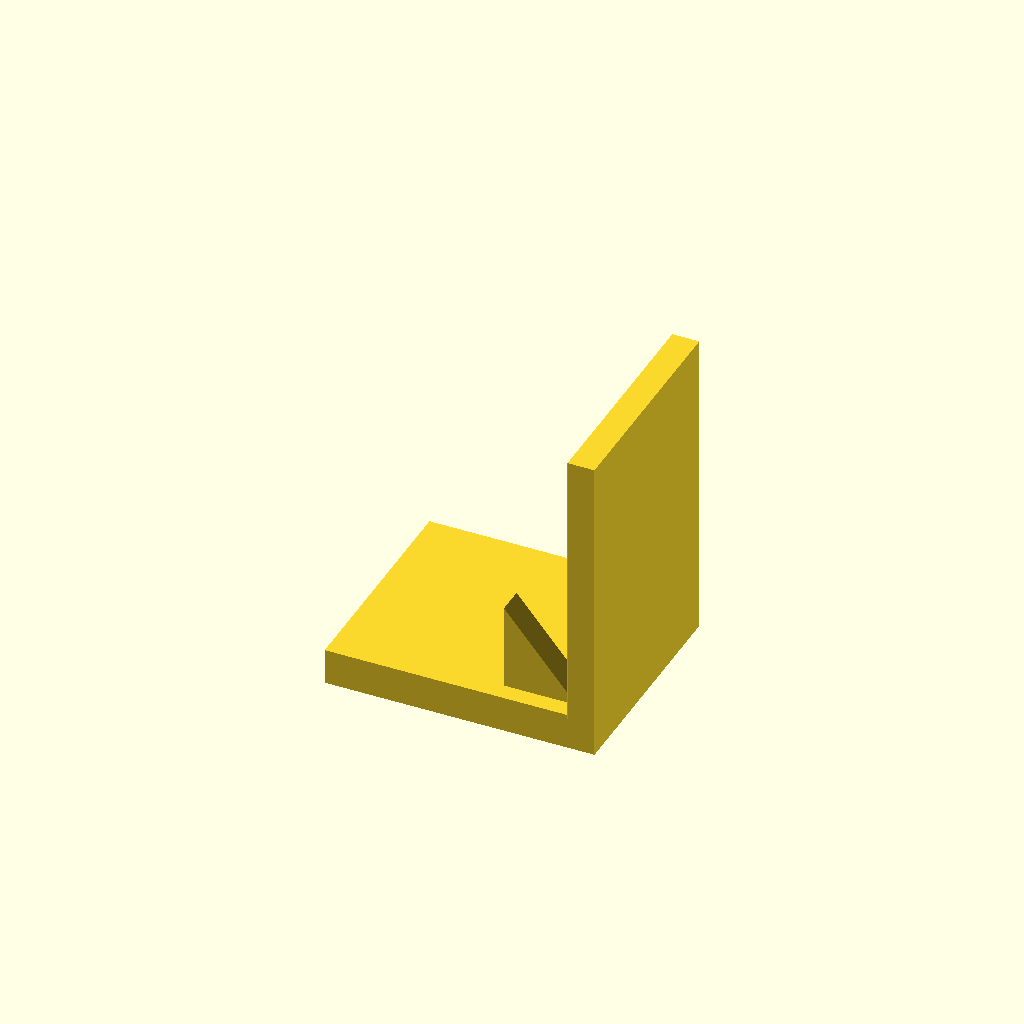
Cell 1: rendered with the file's own defaults.
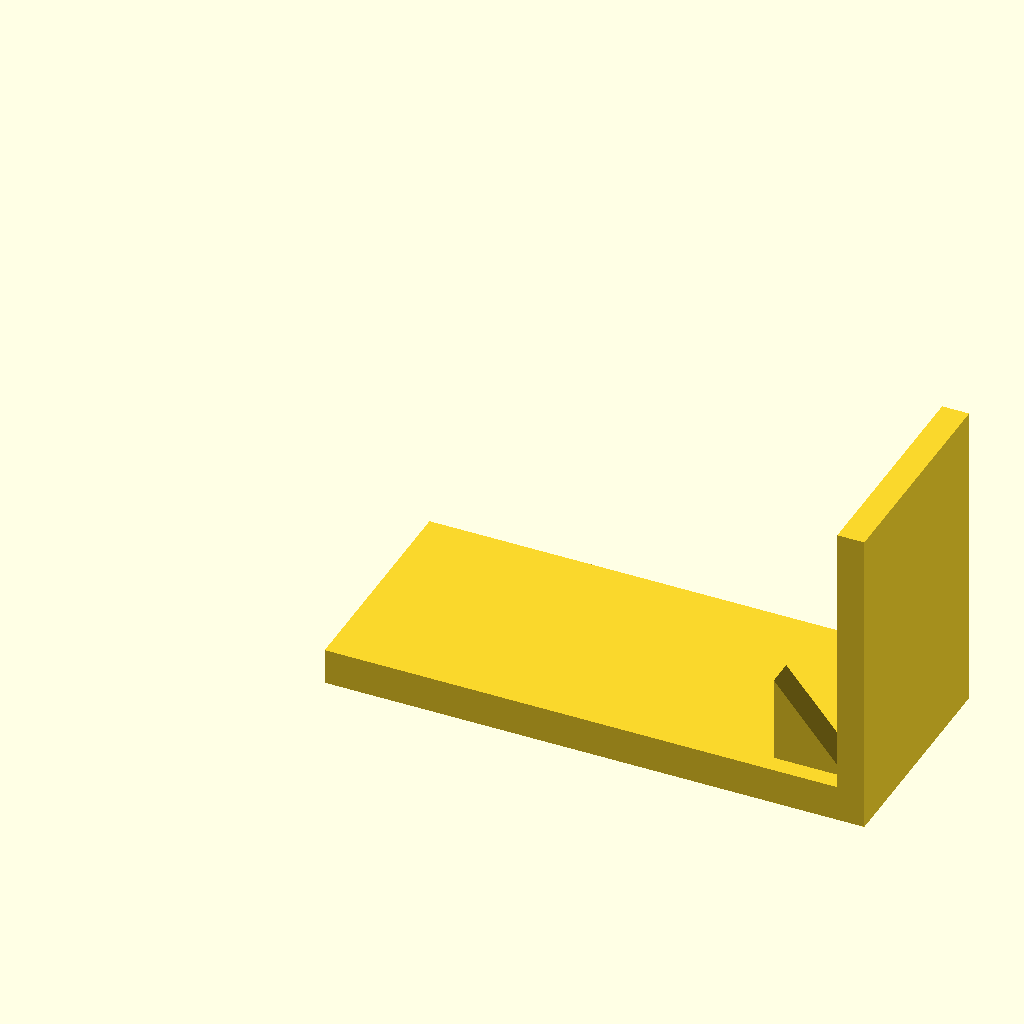
Cell 2: the same model with base_l = 120.
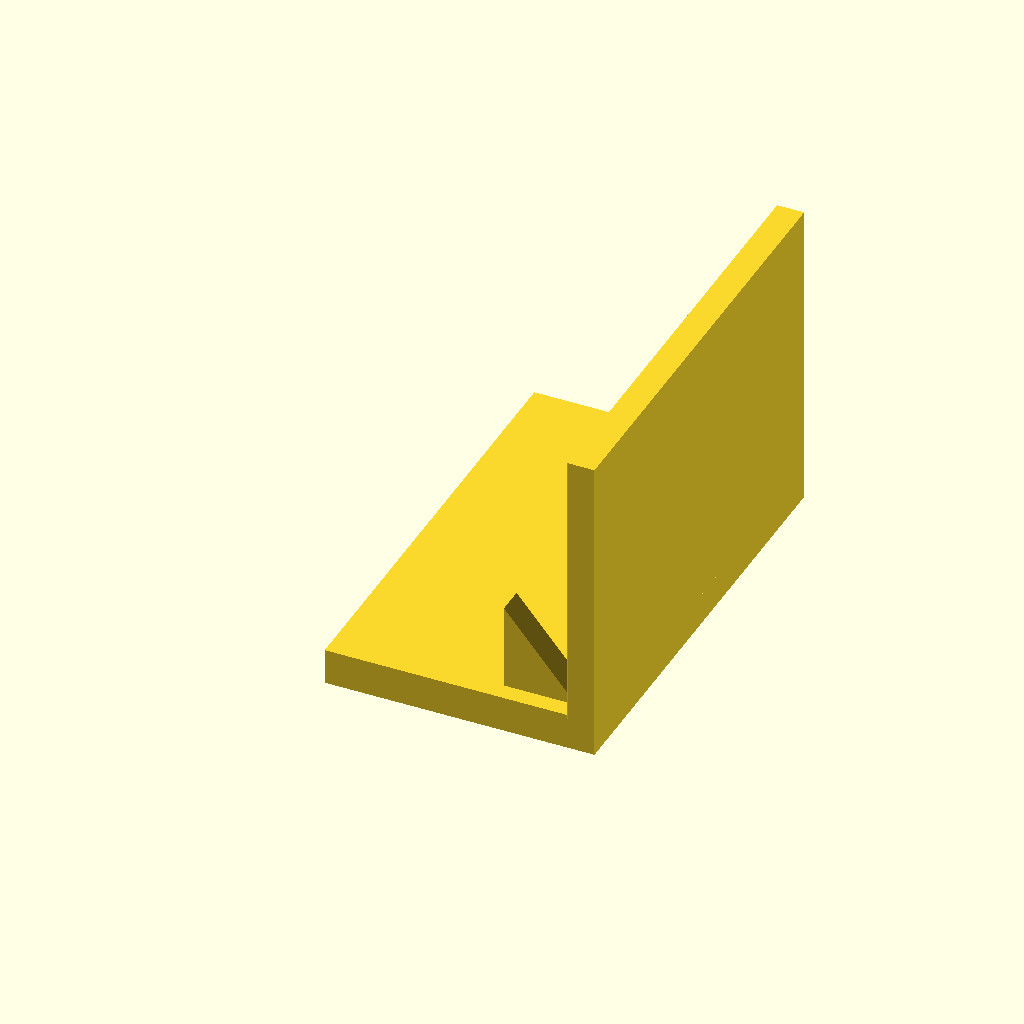
Cell 3: the same model with base_w = 100.
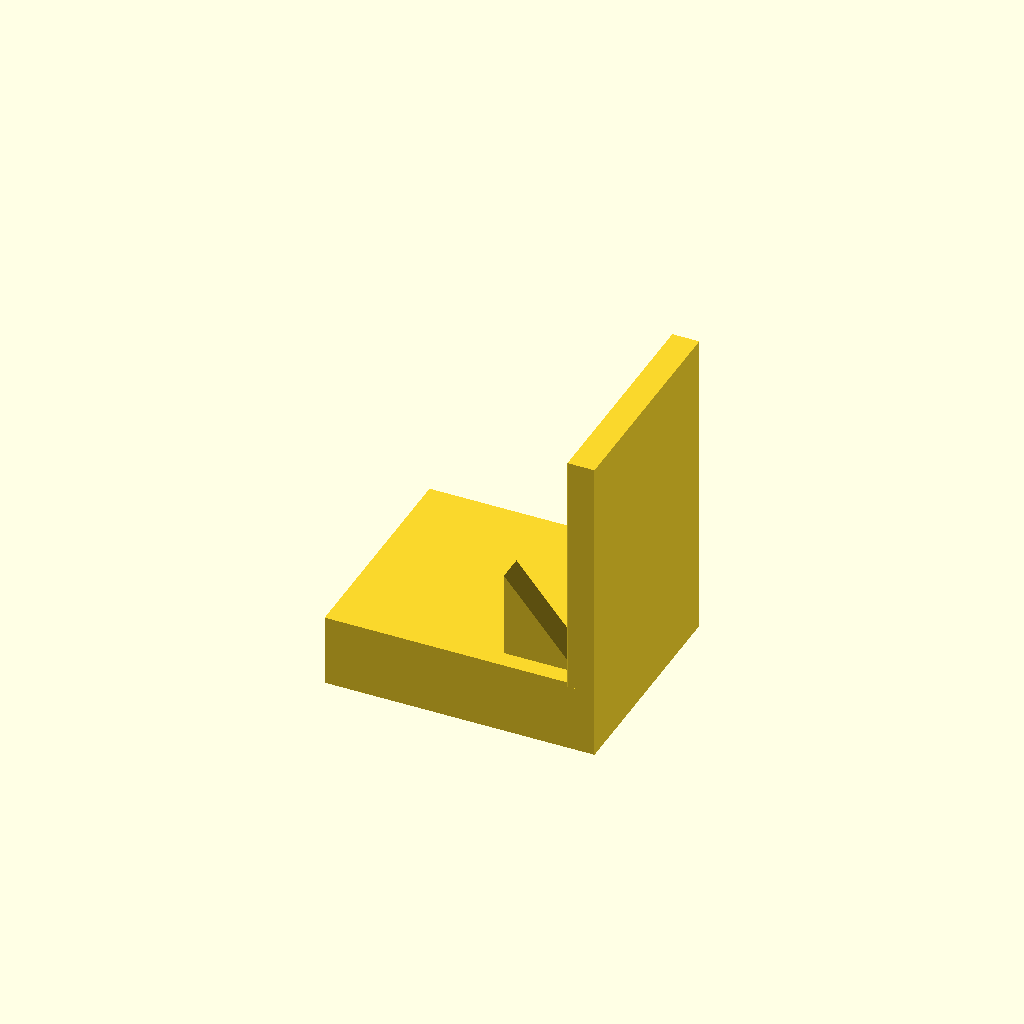
Cell 4: base_t = 16 (everything else at default).
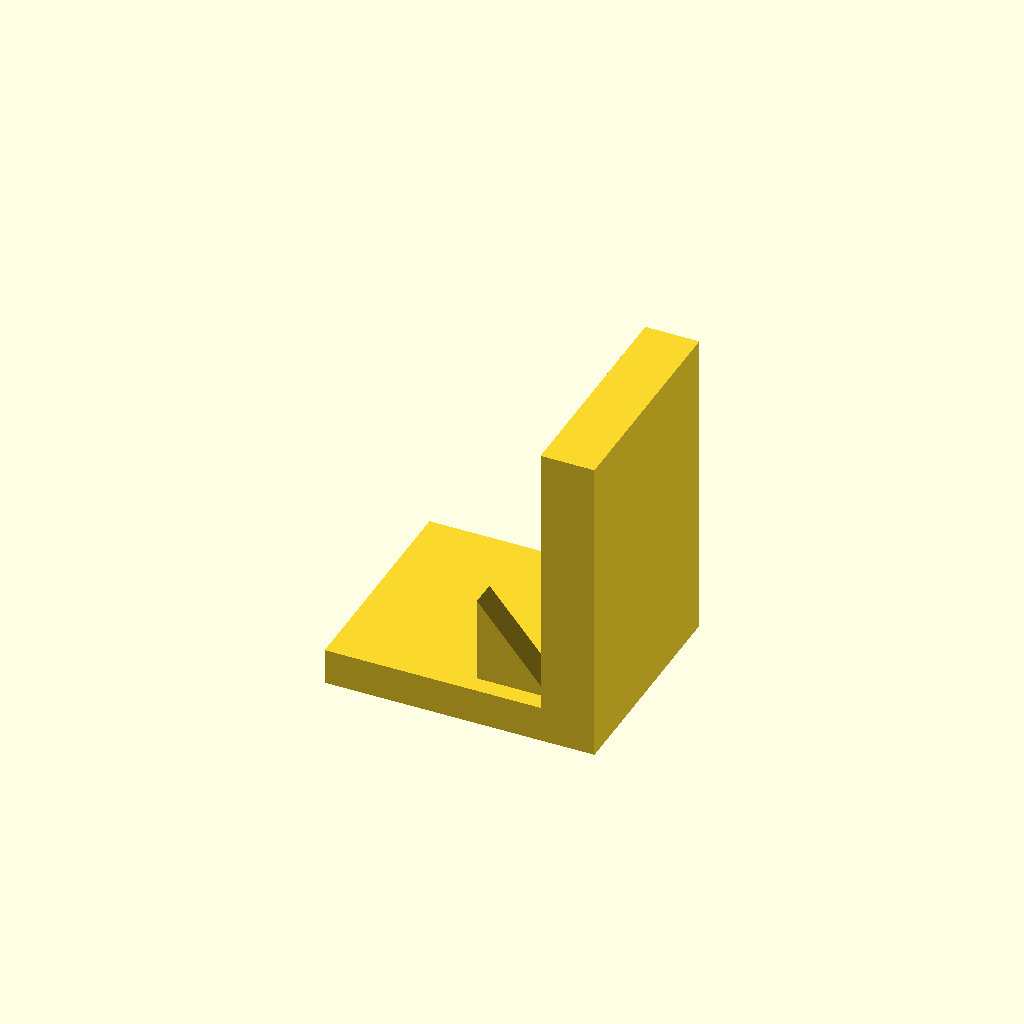
Cell 5: plate_t = 12 (everything else at default).
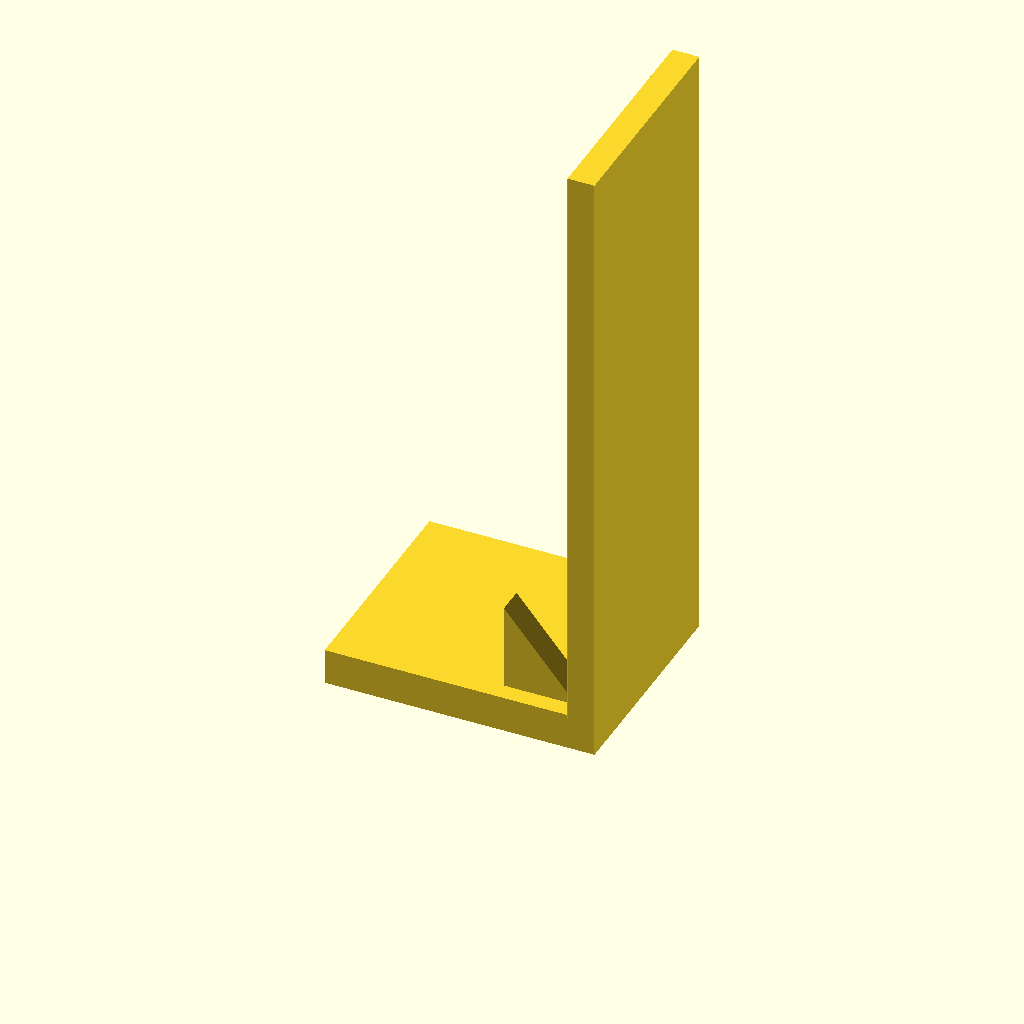
Cell 6: plate_h = 140 (everything else at default).
All cells are drawn from one camera (rotation 55°, 0°, 25°, orthographic, colour scheme Cornfield), so only the parameter changes between them.
The OpenSCAD source (optional_data/data/solid3/ribbracket/part_0111.scad):
$fn = 32;

// ----------------------------------------------------------------------
// Rib bracket: 2-gusset L bracket
// ----------------------------------------------------------------------

// --- parameters (mm) ---
base_l = 60;              // foot length, X
base_w = 50;              // foot width, Y
base_t = 8;               // foot thickness
plate_t = 6;              // upright plate thickness
plate_h = 70;             // overall height
gus_l = 16;               // gusset leg along the foot
gus_h = 20;               // gusset height
gus_t = 6;                // gusset thickness
gus_edge = 4;             // gusset margin from the foot edge
n_gus = 2;                // gusset count

gus_pitch = (base_w - 2 * gus_edge - gus_t) / (n_gus - 1);  // gusset pitch

union() {
  cube([base_l, base_w, base_t]);
  translate([base_l - plate_t, 0, base_t - 1])
    cube([plate_t, base_w, plate_h - base_t + 1]);
  for (i = [0 : n_gus - 1])
    translate([base_l - plate_t - gus_l, gus_edge + i * gus_pitch, base_t - 1])
      rotate([-90, 0, 0])
        linear_extrude(height = gus_t)
          polygon(points = [[0, 0], [gus_l + 1, 0], [0, -gus_h]]);
}
Parameter table extracted from the source (name, type, default, range or options):
base_l: number, default 60
base_w: number, default 50
base_t: number, default 8
plate_t: number, default 6
plate_h: number, default 70
gus_l: number, default 16
gus_h: number, default 20
gus_t: number, default 6
gus_edge: number, default 4
n_gus: number, default 2
